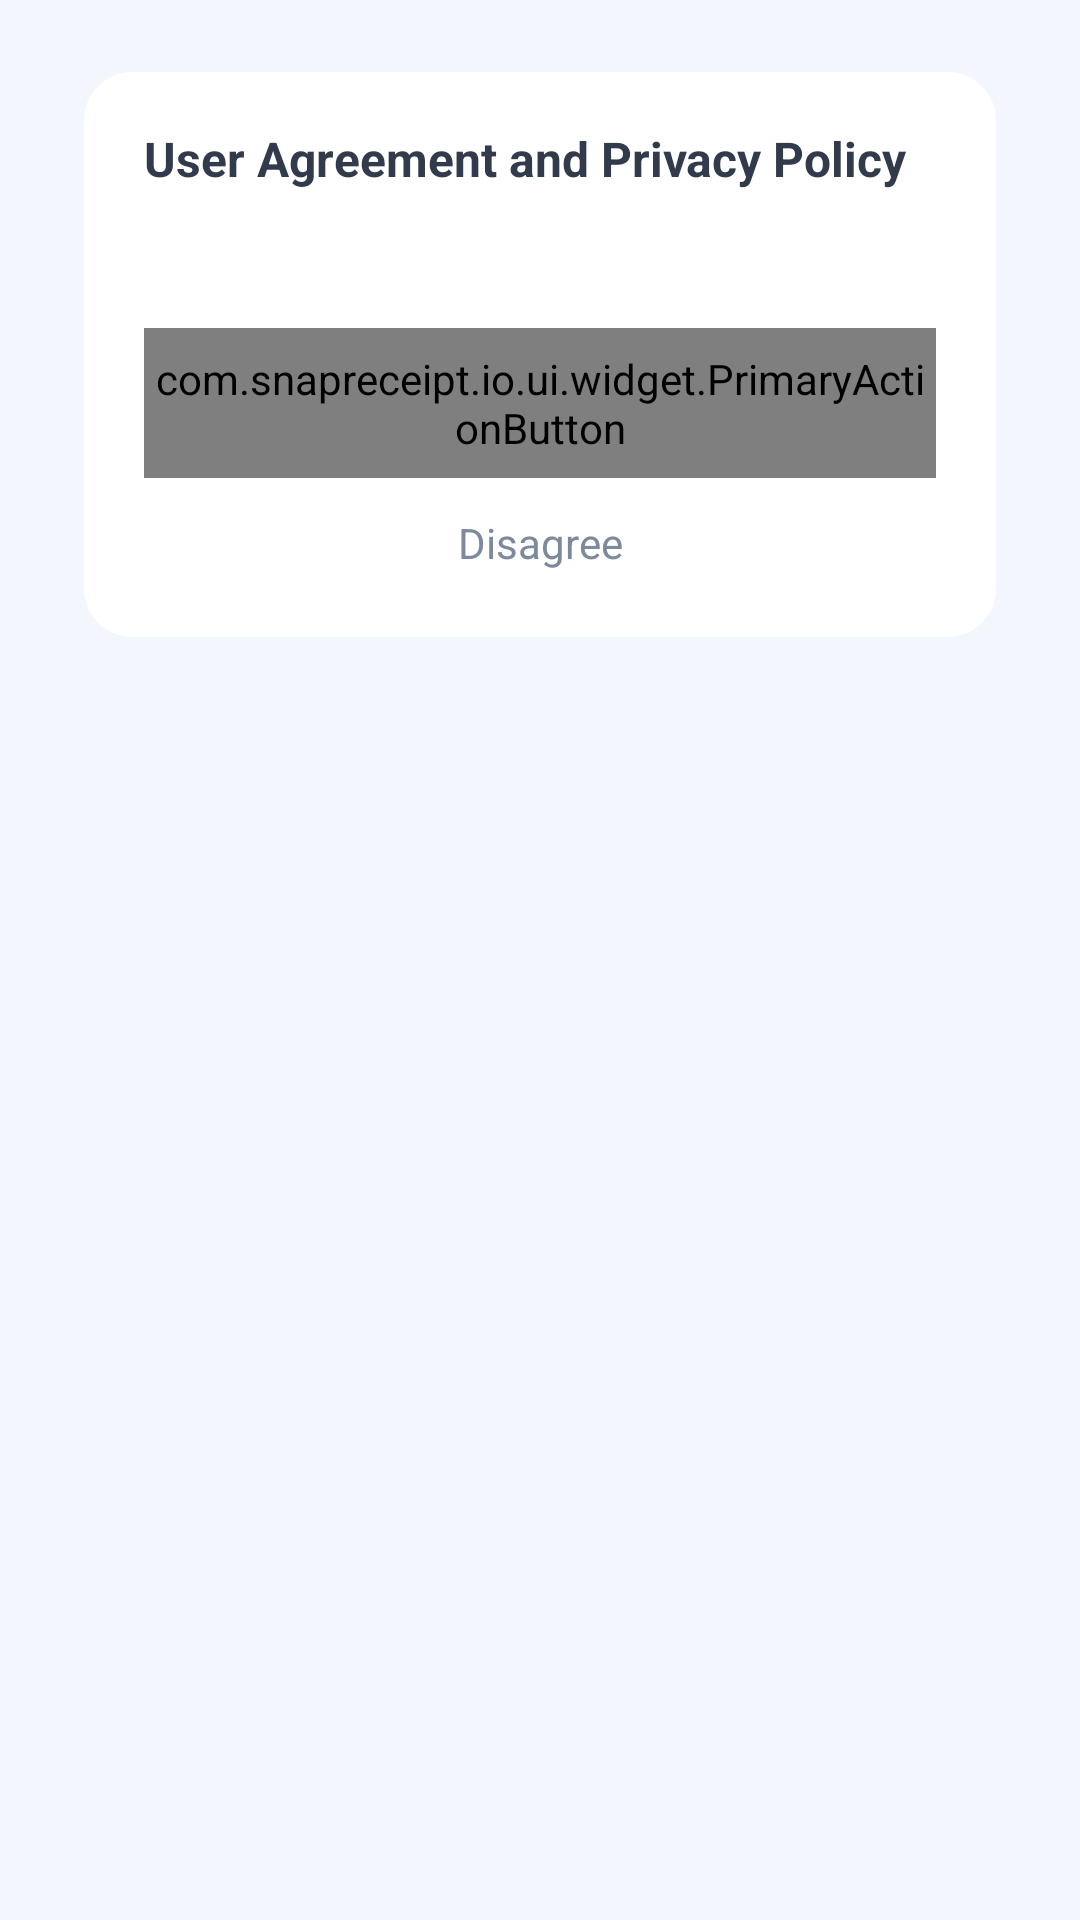

Reconstruct the res/layout file that produces this screen, plus the resources it refers to.
<!-- AndroidManifest.xml: application theme AppTheme -->
<!-- res/layout/dialog_agreement_confirm.xml -->
<?xml version="1.0" encoding="utf-8"?>
<FrameLayout xmlns:android="http://schemas.android.com/apk/res/android"
    xmlns:app="http://schemas.android.com/apk/res-auto"
    android:layout_width="match_parent"
    android:layout_height="wrap_content"
    android:paddingStart="28dp"
    android:paddingEnd="28dp"
    android:paddingTop="24dp"
    android:paddingBottom="24dp">

    <androidx.constraintlayout.widget.ConstraintLayout
        android:layout_width="match_parent"
        android:layout_height="wrap_content"
        android:background="@drawable/bg_loading_card"
        android:paddingStart="20dp"
        android:paddingEnd="20dp"
        android:paddingTop="18dp"
        android:paddingBottom="18dp">

        <TextView
            android:id="@+id/agreement_dialog_title"
            android:layout_width="0dp"
            android:layout_height="wrap_content"
            android:text="@string/agreement_dialog_title"
            android:textColor="@color/text_primary"
            android:textSize="16sp"
            android:textStyle="bold"
            app:layout_constraintStart_toStartOf="parent"
            app:layout_constraintEnd_toEndOf="parent"
            app:layout_constraintTop_toTopOf="parent" />

        <TextView
            android:id="@+id/agreement_dialog_message"
            android:layout_width="0dp"
            android:layout_height="wrap_content"
            android:layout_marginTop="12dp"
            android:textColor="@color/text_secondary"
            android:textSize="13sp"
            app:layout_constraintStart_toStartOf="parent"
            app:layout_constraintEnd_toEndOf="parent"
            app:layout_constraintTop_toBottomOf="@id/agreement_dialog_title" />

        <com.snapreceipt.io.ui.widget.PrimaryActionButton
            android:id="@+id/agreement_dialog_agree"
            android:layout_width="0dp"
            android:layout_height="@dimen/button_height"
            android:layout_marginTop="16dp"
            android:text="@string/agreement_dialog_confirm"
            app:pabCornerRadius="80dp"
            app:layout_constraintStart_toStartOf="parent"
            app:layout_constraintEnd_toEndOf="parent"
            app:layout_constraintTop_toBottomOf="@id/agreement_dialog_message" />

        <TextView
            android:id="@+id/agreement_dialog_disagree"
            android:layout_width="wrap_content"
            android:layout_height="wrap_content"
            android:layout_marginTop="12dp"
            android:paddingBottom="4dp"
            android:text="@string/agreement_dialog_cancel"
            android:textColor="@color/text_secondary"
            android:textSize="14sp"
            app:layout_constraintStart_toStartOf="parent"
            app:layout_constraintEnd_toEndOf="parent"
            app:layout_constraintTop_toBottomOf="@id/agreement_dialog_agree" />

    </androidx.constraintlayout.widget.ConstraintLayout>
</FrameLayout>
<!-- resources referenced by this layout -->
<resources>
  <color name="text_primary">#323B4B</color>
  <color name="text_secondary">#7D899C</color>
  <dimen name="button_height">50dp</dimen>
  <!-- drawable bg_loading_card (drawable) -->
  <?xml version="1.0" encoding="utf-8"?>
  <shape xmlns:android="http://schemas.android.com/apk/res/android"
      android:shape="rectangle">
      <solid android:color="@android:color/white" />
      <corners android:radius="16dp" />
      <padding
          android:left="6dp"
          android:top="6dp"
          android:right="6dp"
          android:bottom="6dp" />
  </shape>
  <string name="agreement_dialog_cancel">Disagree</string>
  <string name="agreement_dialog_confirm">Agree and Log In</string>
  <string name="agreement_dialog_title">User Agreement and Privacy Policy</string>
  <style name="Widget.SnapReceipt.BottomNavigationView" parent="Widget.MaterialComponents.BottomNavigationView">
          <item name="itemIconTint">@null</item>
          <item name="itemTextColor">@color/nav_text_selector</item>
          <item name="itemTextAppearanceActive">@style/TextAppearance.BottomNav.Active</item>
          <item name="itemTextAppearanceInactive">@style/TextAppearance.BottomNav.Inactive</item>
      </style>
  <color name="colorPrimary">#103CED</color>
  <color name="colorPrimaryVariant">#103CED</color>
  <color name="colorSecondary">#2F6BFF</color>
  <color name="colorSecondaryVariant">@color/colorSecondary</color>
  <color name="colorError">#B00020</color>
  <color name="colorOnPrimary">#FFFFFF</color>
  <color name="colorOnSecondary">#1E2430</color>
  <color name="colorOnError">#FFFFFF</color>
  <color name="colorSurface">#FFFFFF</color>
  <color name="colorOnBackground">#1E2430</color>
  <color name="colorOnSurface">#1E2430</color>
  <color name="colorBackground">#F3F6FD</color>
  <!-- drawable cursor_primary (drawable) -->
  <?xml version="1.0" encoding="utf-8"?>
  <shape xmlns:android="http://schemas.android.com/apk/res/android"
      android:shape="rectangle">
      <size android:width="2dp" />
      <solid android:color="@color/colorPrimary" />
  </shape>
  <style name="Widget.SnapReceipt.MaterialCardView" parent="Widget.MaterialComponents.CardView">
          <item name="cardUseCompatPadding">false</item>
          <item name="cardElevation">@dimen/card_elevation_default</item>
      </style>
  <style name="TextAppearance.BottomNav.Active" parent="TextAppearance.MaterialComponents.Caption">
          <item name="android:textSize">@dimen/nav_text_size</item>
          <item name="android:textStyle">normal</item>
      </style>
  <style name="TextAppearance.BottomNav.Inactive" parent="TextAppearance.MaterialComponents.Caption">
          <item name="android:textSize">@dimen/nav_text_size</item>
          <item name="android:textStyle">normal</item>
      </style>
  <dimen name="card_elevation_default">4dp</dimen>
  <dimen name="nav_text_size">12sp</dimen>
</resources>
